Dataset: data (GitHub, wuyinwuxian/Neural_Networks_froth_flotation). Classes: high, low, medium.

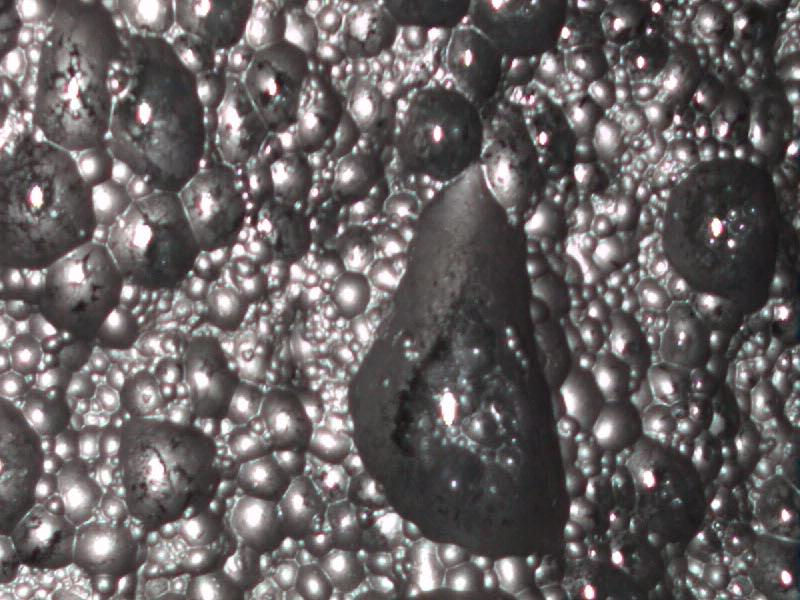
Label: low

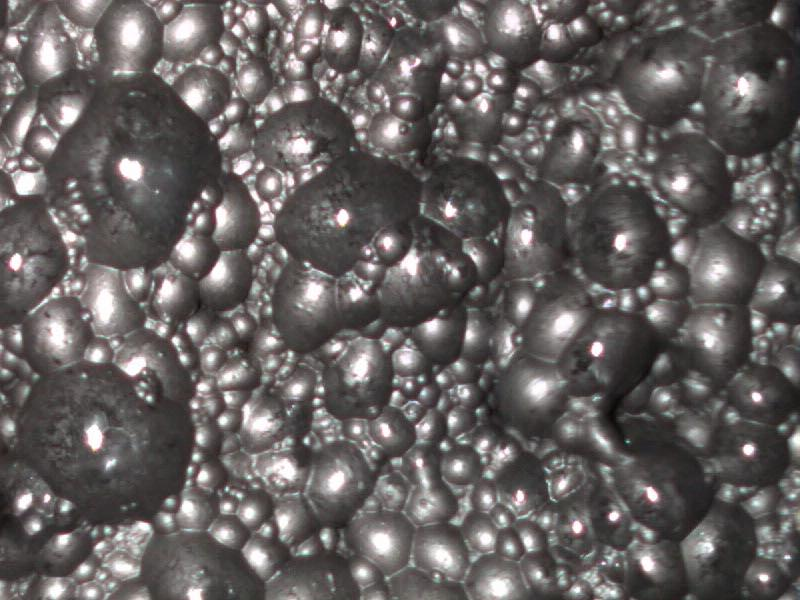
Label: low

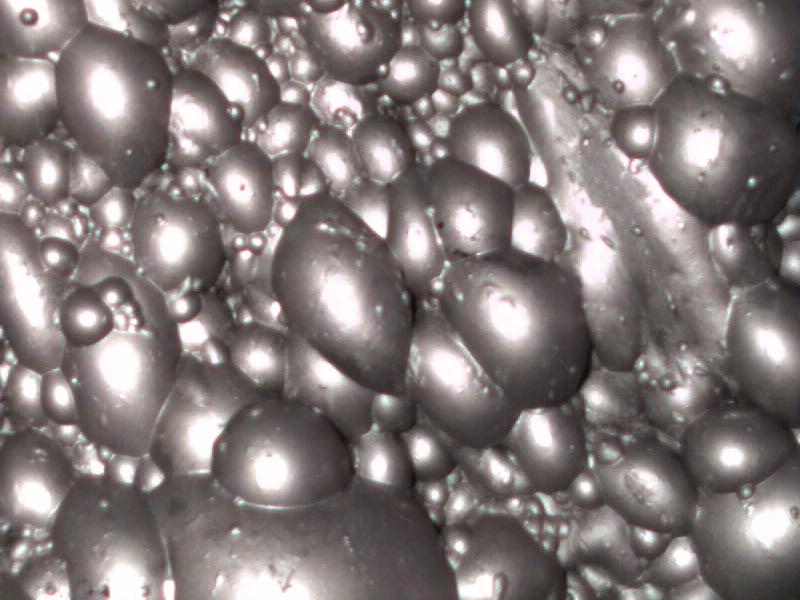
Label: high

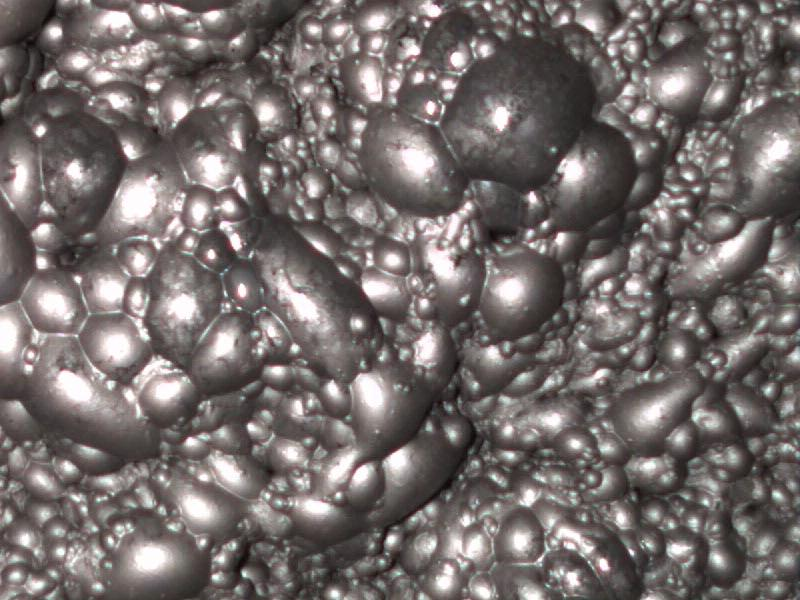
Label: medium

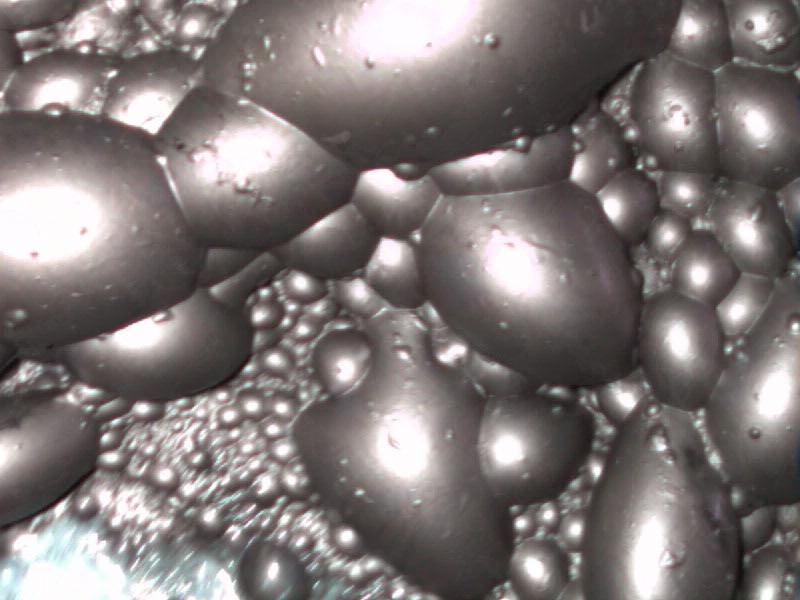
Label: high

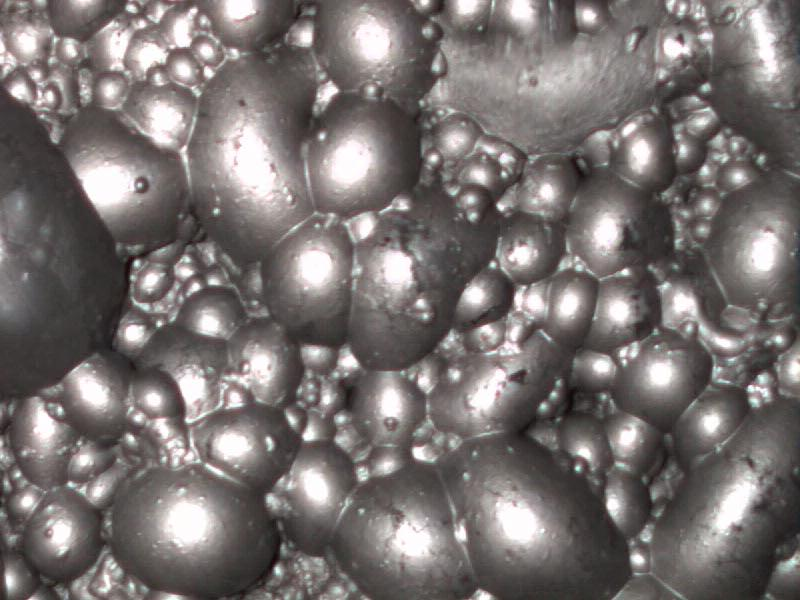
Label: medium
